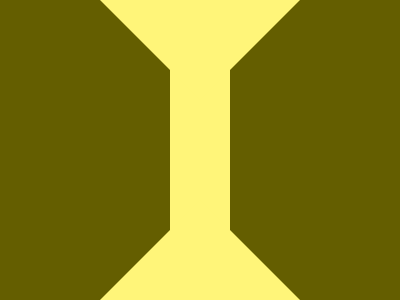

Give the HTML and CSS whose rendering is this image.

<!DOCTYPE html>
<html lang="en">
<head>
    <meta charset="UTF-8">
    <meta name="viewport" content="width=device-width, initial-scale=1.0">
    <title>Document</title>
</head>
<body>
    <div></div>
    <div class='a'></div>
    <div class='a b'></div>
    <style>
    body{
        background: #645E00;
    }
    div {
        position: absolute;
        width: 60px;
        height: 220px;
        top:30px;
        left:170px;
        background: #FFF579;
    }
    .a{
        width: 0; 
        height: 0; 
        top:200px;
        left:100px;
        border-left: 100px solid transparent;
        border-right: 100px solid transparent;
        border-bottom: 100px solid #FFF579;
        background: transparent;
    }
    .b{
        rotate: 180deg;
        top:0;
    }
</style>

</body>
</html>